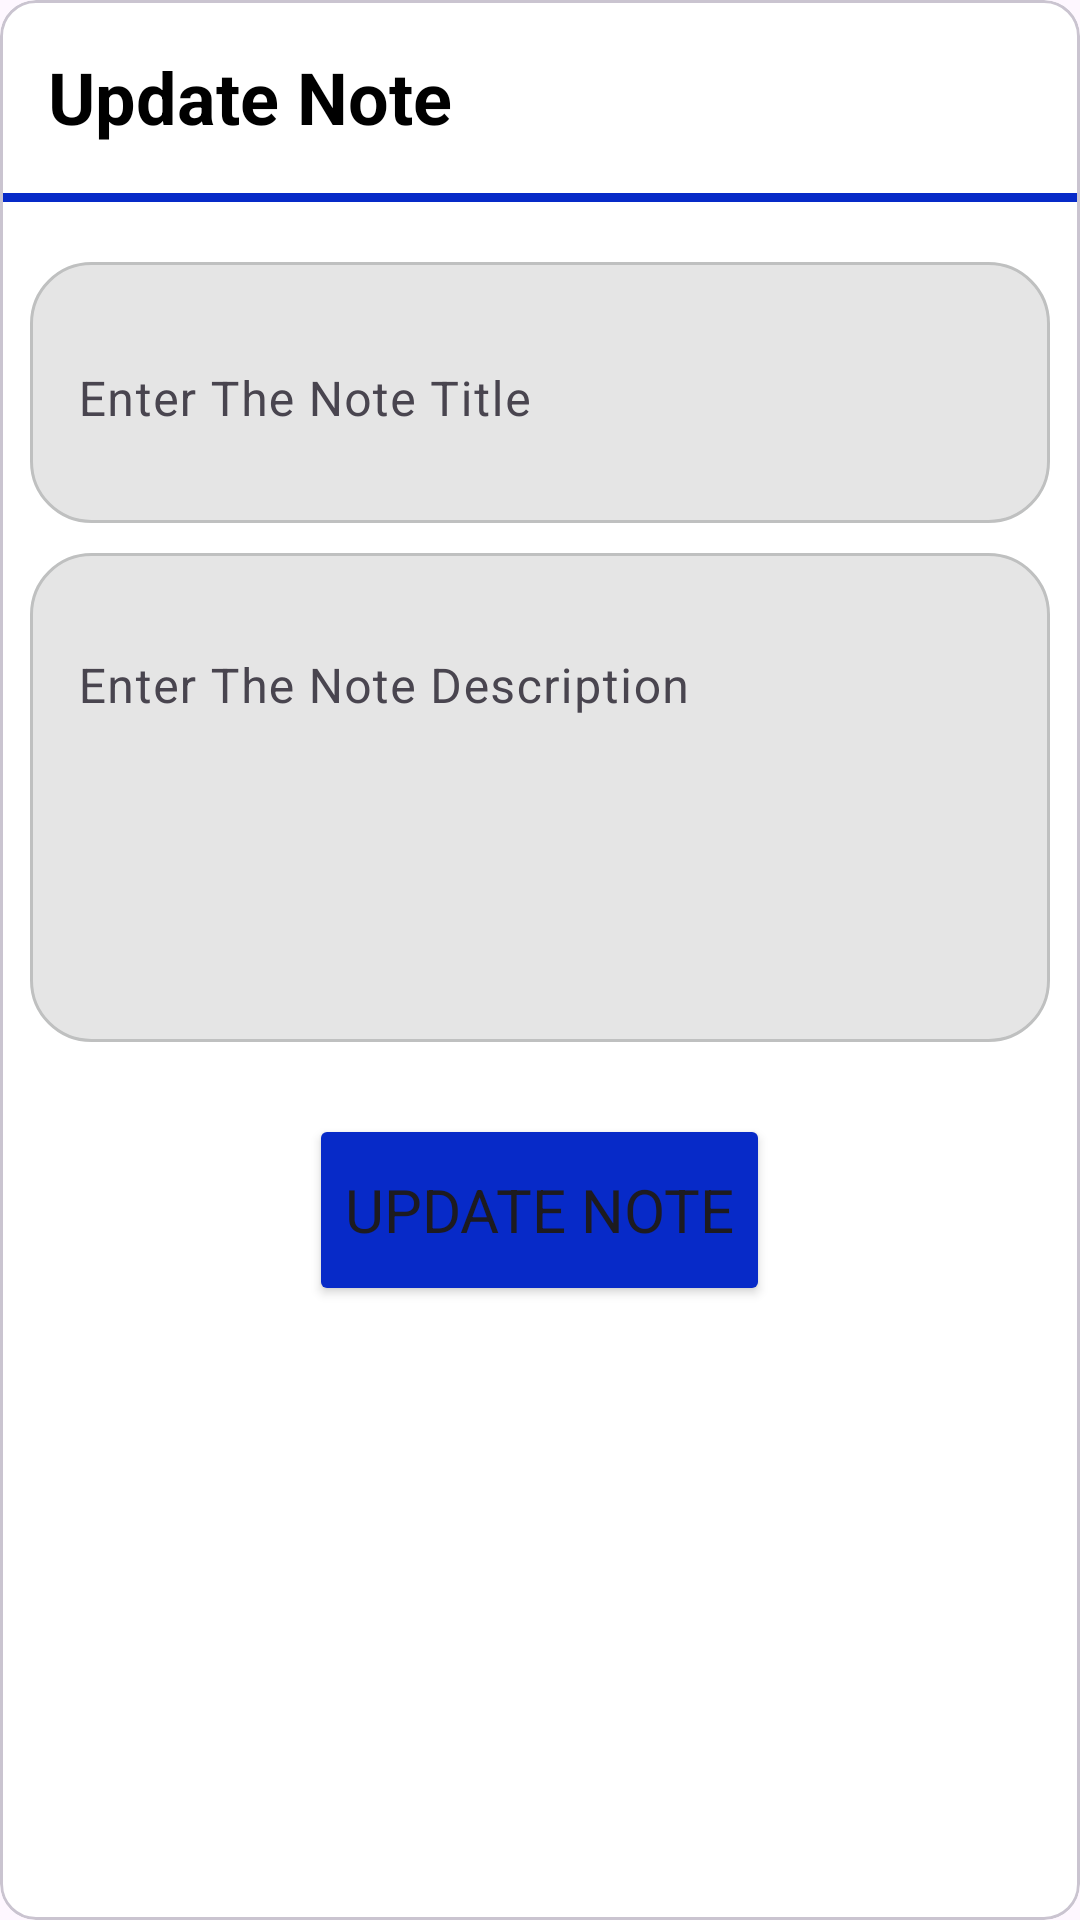

Reconstruct the res/layout file that produces this screen, plus the resources it refers to.
<!-- AndroidManifest.xml: application theme Theme.NotesAppFinal -->
<!-- res/layout/update_task_dialog.xml -->
<?xml version="1.0" encoding="utf-8"?>
<com.google.android.material.card.MaterialCardView xmlns:android="http://schemas.android.com/apk/res/android"
    xmlns:app="http://schemas.android.com/apk/res-auto"
    android:layout_width="match_parent"
    android:layout_height="wrap_content"
    android:layout_marginHorizontal="10dp"
    app:cardBackgroundColor="@color/white">

    <RelativeLayout
        android:layout_width="match_parent"
        android:layout_height="wrap_content">

        <TextView
            android:id="@+id/titleTaskTxt"
            android:layout_width="wrap_content"
            android:layout_height="wrap_content"
            android:layout_margin="16dp"
            android:text="@string/update_task_txt"
            android:textColor="@color/black"
            android:textSize="24sp"
            android:textStyle="bold" />

        <ImageView
            android:id="@+id/closeImg"
            android:layout_width="40dp"
            android:layout_height="40dp"
            android:layout_alignParentEnd="true"
            android:layout_margin="8dp"
            android:src="@drawable/ic_close" />

        <View
            android:id="@+id/viewHLine"
            android:layout_width="match_parent"
            android:layout_height="3dp"
            android:layout_below="@id/titleTaskTxt"
            android:background="@color/blue" />

        <LinearLayout
            android:layout_width="match_parent"
            android:layout_height="wrap_content"
            android:layout_below="@id/viewHLine"
            android:layout_centerHorizontal="true"
            android:layout_marginHorizontal="10dp"
            android:layout_marginVertical="20dp"
            android:orientation="vertical">

            <com.google.android.material.textfield.TextInputLayout
                style="@style/Widget.App.TextInputLayout"
                android:id="@+id/edTaskTitleL"
                android:layout_width="match_parent"
                android:layout_height="wrap_content"
                android:hint="@string/enter_the_task_title_txt"
                android:background="@drawable/rounded_border"
                app:boxBackgroundMode="none"
                android:layout_marginBottom="10dp">

                <com.google.android.material.textfield.TextInputEditText
                    android:id="@+id/edTaskTitle"
                    android:layout_width="match_parent"
                    android:layout_height="match_parent"
                    android:inputType="text" />

            </com.google.android.material.textfield.TextInputLayout>

            <com.google.android.material.textfield.TextInputLayout
                style="@style/Widget.App.TextInputLayout"
                android:id="@+id/edTaskDescL"
                android:layout_width="match_parent"
                android:layout_height="wrap_content"
                android:background="@drawable/rounded_border"
                android:hint="@string/Enter_The_Task_Description_txt"
                app:boxBackgroundMode="none"
                android:layout_marginBottom="20dp">

                <com.google.android.material.textfield.TextInputEditText
                    android:id="@+id/edTaskDesc"
                    android:layout_width="match_parent"
                    android:layout_height="wrap_content"
                    android:gravity="top|start"
                    android:inputType="textMultiLine"
                    android:lines="5"
                    android:maxLines="5" />

            </com.google.android.material.textfield.TextInputLayout>

            <Button
                android:id="@+id/updateTaskBtn"
                android:layout_width="wrap_content"
                android:layout_height="?actionBarSize"
                android:layout_gravity="center"
                android:layout_marginTop="4dp"
                android:backgroundTint="@color/blue"
                android:text="@string/update_task_txt"
                android:textSize="20sp" />
        </LinearLayout>
    </RelativeLayout>
</com.google.android.material.card.MaterialCardView>
<!-- resources referenced by this layout -->
<resources>
  <color name="black">#FF000000</color>
  <color name="blue">#072ac8</color>
  <color name="white">#FFFFFFFF</color>
  <!-- drawable rounded_border (drawable) -->
  <?xml version="1.0" encoding="utf-8"?>
      <shape xmlns:android="http://schemas.android.com/apk/res/android"
          android:shape="rectangle">
          <solid android:color="@color/gray"/>
          <corners android:radius="20dp" />
          <stroke android:color="#bfc0c0" android:width="1dp" />
      </shape>
  <string name="Enter_The_Task_Description_txt">Enter The Note Description</string>
  <string name="enter_the_task_title_txt">Enter The Note Title</string>
  <string name="update_task_txt">Update Note</string>
  <style name="Widget.App.TextInputLayout" parent="Widget.Material3.TextInputLayout.FilledBox">
          <item name="shapeAppearance">@style/CutShape</item>
          <item name="hintTextColor">@color/black</item>
          <item name="boxStrokeColor">@color/black</item>
          <item name="endIconMode">clear_text</item>
          <item name="errorIconDrawable">@null</item>
          <item name="errorEnabled">true</item>
          <item name="android:textColor">@color/black</item>
          <item name="android:textCursorDrawable">@color/black</item>
          <item name="startIconTint">@color/black</item>
      </style>
  <style name="Theme.NotesAppFinal" parent="Base.Theme.NotesAppFinal" />
  <color name="gray">#e5e5e5</color>
  <style name="CutShape" parent="ShapeAppearance.Material3.MediumComponent">
          <item name="cornerFamily">cut</item>
          <item name="cornerSize">12dp</item>
      </style>
  <style name="Base.Theme.NotesAppFinal" parent="Theme.Material3.Light.NoActionBar">
          
          
          <item name="fontFamily">@font/opensans</item>
          <item name="android:statusBarColor">@color/gray</item>
  
      </style>
</resources>
